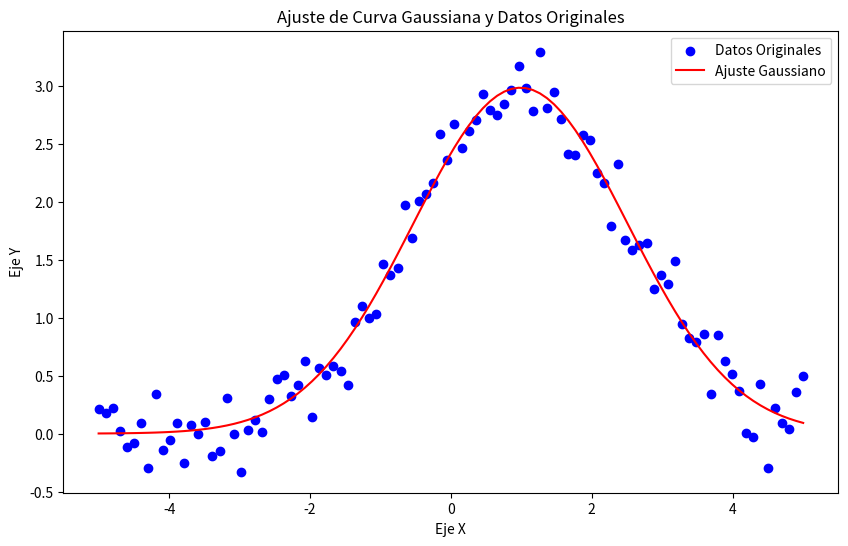

This chart was generated by the following Python code:
"""
Enunciado:

Explora el análisis avanzado de datos y la aplicación de ajustes no lineales mediante el uso de SciPy. Este ejercicio se
centra en ajustar una función gaussiana a un conjunto de datos usando el módulo scipy.optimize.curve_fit y en calcular
la integral de esta curva con scipy.integrate.quad.

Implementar la función gaussian_fit_and_integration(data_x, data_y) que realice lo siguiente:
    Ajuste de Curva Gaussiana: Utilizar scipy.optimize.curve_fit para ajustar una curva gaussiana a los datos.
    Integración Numérica: Calcular la integral de la curva gaussiana ajustada sobre el rango de data_x utilizando
    scipy.integrate.quad.

Además, implementar la función plot_gaussian_fit(data_x, data_y, gaussian_params) para visualizar los datos originales
y la curva gaussiana ajustada.

Parámetros:
    data_x (List[float]): Lista de valores en el eje x.
    data_y (List[float]): Lista de valores en el eje y correspondientes a data_x.
    gaussian_params (Tuple[float]): Parámetros (amplitud, centro, ancho) de la curva gaussiana ajustada.

Ejemplo:
    Entrada:
        data_x = np.linspace(-5, 5, 100)
        data_y = 3 * np.exp(-(data_x - 1)**2 / (2 * 1.5**2)) + np.random.normal(0, 0.2, 100)
    Ejecución:
        gaussian_params, integral = gaussian_fit_and_integration(data_x, data_y)
        plot_gaussian_fit(data_x, data_y, gaussian_params)
    Salida:
        Un gráfico mostrando los datos originales y la curva gaussiana ajustada.
        La integral de la curva gaussiana ajustada.
"""

from scipy import optimize, integrate
import numpy as np
import matplotlib.pyplot as plt
import typing as t


def gaussian(x: float, amplitude: float, mean: float, stddev: float) -> float:
    return amplitude * np.exp(-((x - mean) ** 2 / (2 * stddev**2)))


def gaussian_fit_and_integration(
    data_x: t.List[float], data_y: t.List[float]
) -> t.Tuple[t.Tuple[float], float]:
    # Ajuste de la curva gaussiana
    params, _ = optimize.curve_fit(gaussian, data_x, data_y, p0=[1, 0, 1])

    # Integración de la curva gaussiana ajustada
    integral, _ = integrate.quad(
        lambda x: gaussian(x, *params), min(data_x), max(data_x)
    )

    return params, integral


def plot_gaussian_fit(
    data_x: t.List[float], data_y: t.List[float], gaussian_params: t.Tuple[float]
):
    plt.figure(figsize=(10, 6))
    plt.scatter(data_x, data_y, label="Datos Originales", color="blue")
    plt.plot(
        data_x,
        gaussian(data_x, *gaussian_params),
        label="Ajuste Gaussiano",
        color="red",
    )
    plt.xlabel("Eje X")
    plt.ylabel("Eje Y")
    plt.title("Ajuste de Curva Gaussiana y Datos Originales")
    plt.legend()
    plt.show()


# Si quieres probar tu código, descomenta las siguientes líneas y ejecuta el script
data_x = np.linspace(-5, 5, 100)
data_y = 3 * np.exp(-(data_x - 1) ** 2 / (2 * 1.5 ** 2)) + np.random.normal(0, 0.2, 100)
gaussian_params, integral = gaussian_fit_and_integration(data_x, data_y)
print("Integral de la curva gaussiana ajustada:", integral)
plot_gaussian_fit(data_x, data_y, gaussian_params)
